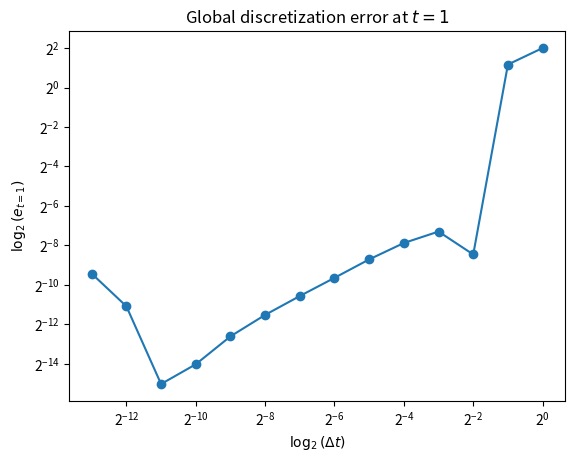

Generate this figure with matplotlib:
# -*- coding: utf-8 -*-
"""
Created on Thursday Sept 15 15:05 2022

[redacted]

@title: PC-Exercise 8.1.2

Here you don't actually need the solution of the ODE, just the value at the last
point in time. This is why the solution is not stored.
And we don't use NumPy since anyway the Euler method has to be a for loop even
using NumPy.
"""

from math import exp
import matplotlib.pyplot as plt

# The exercise asks to truncate to observe the round off error
# You have to truncate every time otherwise Python will compute things
# very preciselly and we do not want that for this exercise
truncate = lambda w: round(w, ndigits=5) # Truncate function for concise coding

xt1 = truncate(exp(-5*(1))) # Real value at t = 1
y0 = 1 # Initial condition
error = [] # List to store error at different time steps
dt = [] # List to store time steps

for i in range(14): # Loop over the number of time steps
    y = y0
    for j in range(2**i): # Loop over time
        y += truncate(-5*y*(1/2**i))
    # Using only 5 decimal places and taking absolute value for the loglog plot
    error.append(truncate(abs(xt1 - y)))
    dt.append(1/2**i)

# You might want to uncomment the line below if you want to see the error
print(error)

plt.figure()
plt.title(label="Global discretization error at $t=1$")
plt.loglog(dt, error, marker='o', base=2)
plt.xlabel("$\log_2(\Delta t)$")
plt.ylabel("$\log_2(e_{t=1})$")
plt.show()
